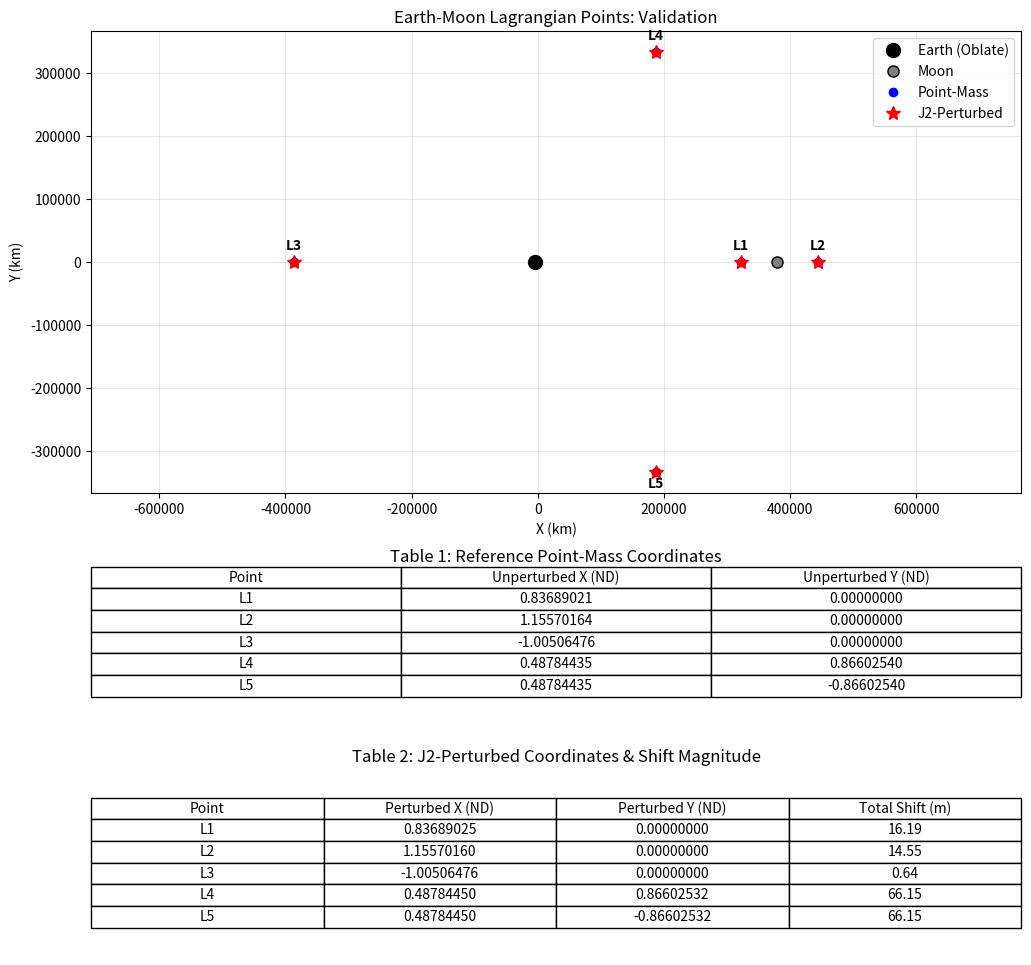

This figure's Python source:
# ###############################################################
# Author: Efe Can Batur                                         #
#                                                               #
# Based on Sharma & Rao's 1976 paper:                           #
# Stationary solutions and their characteristic exponents       #
# in the restricted three-body problem when the more            #
# massive primary is an oblate spheroid                         #
#                                                               #
# Calculates Lagrange points' coordinates and shifts.           #
# ###############################################################

import numpy as np
import matplotlib.pyplot as plt
from scipy.optimize import fsolve

def main():

    # Planetary constants & ref: NASA
    GM_earth = 3.986004418e14
    GM_moon  = 4.9048695e12
    R_earth  = 6378.137     
    R_moon   = 1737.4       
    Dist_EM  = 384400.0     
    
    # Oblateness J2
    J2_earth = 1.08263e-3   
    J2_moon  = 0.0          # Set to 2.027e-4 to include Moon effects
                            # Set to 0 for benchmark
    # Normalized System
    mu = GM_moon / (GM_earth + GM_moon)
    Re_norm = R_earth / Dist_EM
    Rm_norm = R_moon / Dist_EM
    scale = Dist_EM

    # An the dimensionless oblateness parameter respectively
    A1 = J2_earth * (Re_norm**2)
    A2 = J2_moon  * (Rm_norm**2)

    # Perturbed Mean Motion n
    # Equation: n^2 = 1 + 3/2 * A1
    n_sq_perturbed = 1.0 + 1.5 * A1 + 1.5 * A2
    n_perturbed = np.sqrt(n_sq_perturbed)

    print(f"Model: Sharma & Subba Rao")
    print(f"Mass Ratio (mu): {mu:.9f}")
    print(f"Earth Oblateness (A1): {A1:.9e}")
    print(f"Moon Oblateness (A2):  {A2:.9e}")
    print(f"Perturbed n: {n_perturbed:.9f}")

    def equations(vars, include_j2=False):
        x, y = vars
        r1 = np.sqrt((x + mu)**2 + y**2)       
        r2 = np.sqrt((x - (1 - mu))**2 + y**2) 
        
        # Rotation Rate n^2
        n_sq = n_sq_perturbed if include_j2 else 1.0

        # Centrifugal Force n^2 * r
        f_cent_x = n_sq * x
        f_cent_y = n_sq * y
        
        # Gravity - Point Mass assumed
        fx_grav = -(1 - mu) * (x + mu) / r1**3 - mu * (x - (1 - mu)) / r2**3
        fy_grav = -(1 - mu) * y / r1**3        - mu * y / r2**3
        
        Fx = f_cent_x + fx_grav
        Fy = f_cent_y + fy_grav
        
        # J2 Perturbation
        if include_j2:
            # Earth - A1
            factor_e = -1.5 * (1 - mu) * A1 / (r1**5)
            fx_j2_e = factor_e * (x + mu)
            fy_j2_e = factor_e * y
            
            # Moon - A2
            factor_m = -1.5 * mu * A2 / (r2**5)
            fx_j2_m = factor_m * (x - (1 - mu))
            fy_j2_m = factor_m * y
            
            Fx += fx_j2_e + fx_j2_m
            Fy += fy_j2_e + fy_j2_m
            
        return [Fx, Fy]

    # Solve for points
    
    # initial guess
    g_L1 = [(1 - mu) - (mu/3)**(1/3), 0]
    g_L2 = [(1 - mu) + (mu/3)**(1/3), 0]
    g_L3 = [-(1 + 5*mu/12), 0]
    g_L4 = [0.5 - mu, np.sqrt(3)/2]
    g_L5 = [0.5 - mu, -np.sqrt(3)/2]
    
    labels = ['L1', 'L2', 'L3', 'L4', 'L5']
    guesses = [g_L1, g_L2, g_L3, g_L4, g_L5]
    
    pm_pts = [] 
    j2_pts = [] 
    
    for guess in guesses:
        pm_pts.append(fsolve(lambda v: equations(v, False), guess, xtol=1e-12))
        j2_pts.append(fsolve(lambda v: equations(v, True), guess, xtol=1e-12))

    # Plot
    fig = plt.figure(figsize=(12, 12))
    gs = fig.add_gridspec(3, 1, height_ratios=[3, 0.8, 1.2], hspace=0.3)
    
    ax_plot = fig.add_subplot(gs[0])
    ax_t1 = fig.add_subplot(gs[1])
    ax_t2 = fig.add_subplot(gs[2])
    
    ax_t1.axis('off')
    ax_t2.axis('off')

    ax_plot.plot(-mu*scale, 0, 'ko', markersize=10, label='Earth (Oblate)')
    ax_plot.plot((1-mu)*scale, 0, 'o', color='gray', markersize=8, markeredgecolor='k', label='Moon')

    for i, pt_code in enumerate(labels):
        x_pm, y_pm = pm_pts[i] * scale
        x_j2, y_j2 = j2_pts[i] * scale
        
        ax_plot.plot(x_pm, y_pm, 'bo', markersize=6, label='Point-Mass' if i==0 else "")
        ax_plot.plot(x_j2, y_j2, 'r*', markersize=10, label='J2-Perturbed' if i==0 else "")
        
        # shift
        ax_plot.plot([x_pm, x_j2], [y_pm, y_j2], 'k--', linewidth=0.8)
        
        y_offset = 20000 if y_pm >= 0 else -25000
        ax_plot.text(x_pm, y_pm + y_offset, pt_code, ha='center', fontweight='bold')

    ax_plot.set_title('Earth-Moon Lagrangian Points: Validation')
    ax_plot.set_xlabel('X (km)')
    ax_plot.set_ylabel('Y (km)')
    ax_plot.legend(loc='upper right')
    ax_plot.grid(True, alpha=0.3)
    ax_plot.axis('equal')

    # unperturbed
    t1_data = []
    for i, lab in enumerate(labels):
        x, y = pm_pts[i]
        t1_data.append([lab, f"{x:.8f}", f"{y:.8f}"])
        
    tab1 = ax_t1.table(cellText=t1_data, 
                       colLabels=['Point', 'Unperturbed X (ND)', 'Unperturbed Y (ND)'],
                       loc='center', cellLoc='center')
    tab1.scale(1, 1.3)
    ax_t1.set_title("Table 1: Reference Point-Mass Coordinates")

    # perturbed
    t2_data = []
    for i, lab in enumerate(labels):
        x_p, y_p = j2_pts[i]
        
        # Shift in meters
        dx = (x_p - pm_pts[i][0]) * scale * 1000
        dy = (y_p - pm_pts[i][1]) * scale * 1000
        total = np.sqrt(dx**2 + dy**2)
        
        t2_data.append([lab, f"{x_p:.8f}", f"{y_p:.8f}", f"{total:.2f}"])
        
    tab2 = ax_t2.table(cellText=t2_data,
                       colLabels=['Point', 'Perturbed X (ND)', 'Perturbed Y (ND)', 'Total Shift (m)'],
                       loc='center', cellLoc='center')
    tab2.scale(1, 1.3)
    ax_t2.set_title("Table 2: J2-Perturbed Coordinates & Shift Magnitude")

    plt.tight_layout()
    plt.show()

if __name__ == "__main__":
    main()